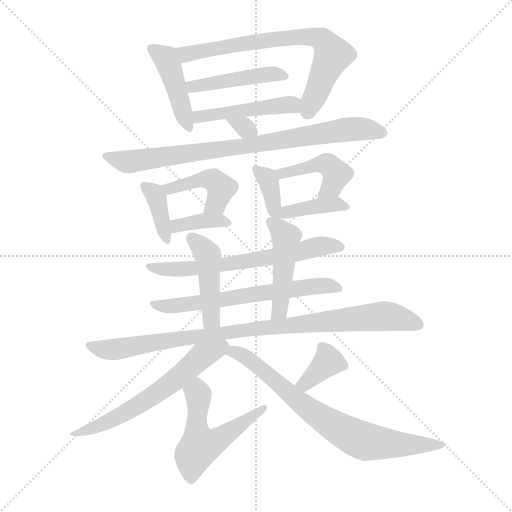
t = 0.00 s
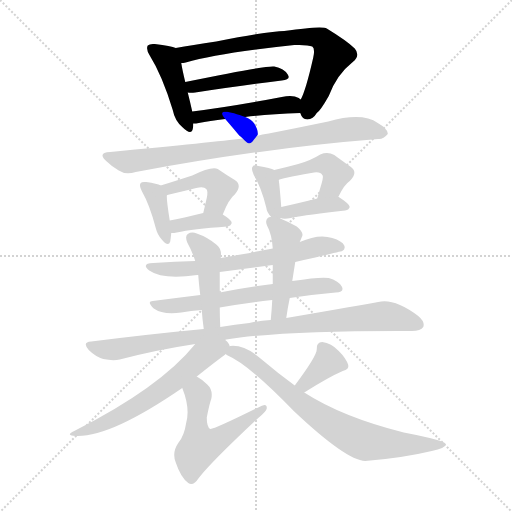
t = 2.82 s
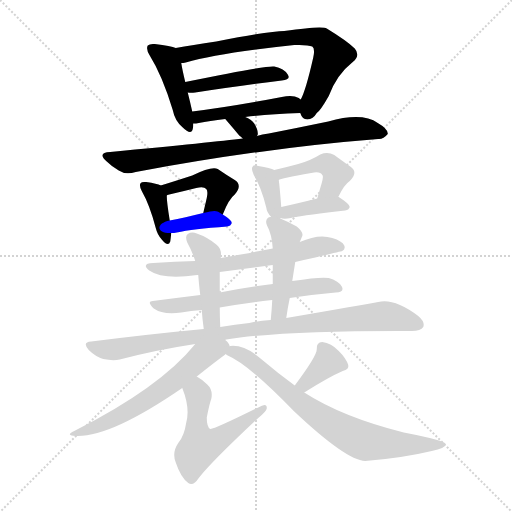
t = 5.65 s
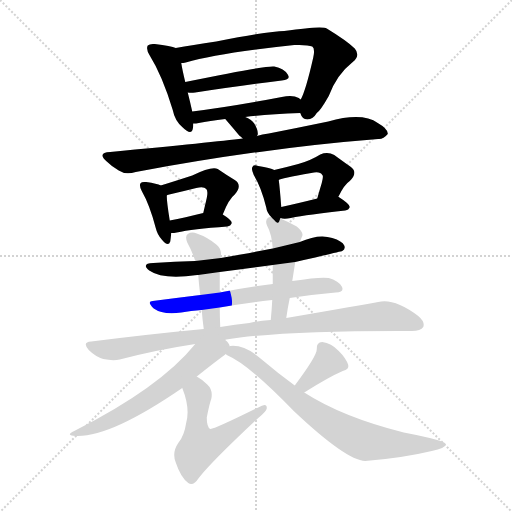
t = 8.47 s
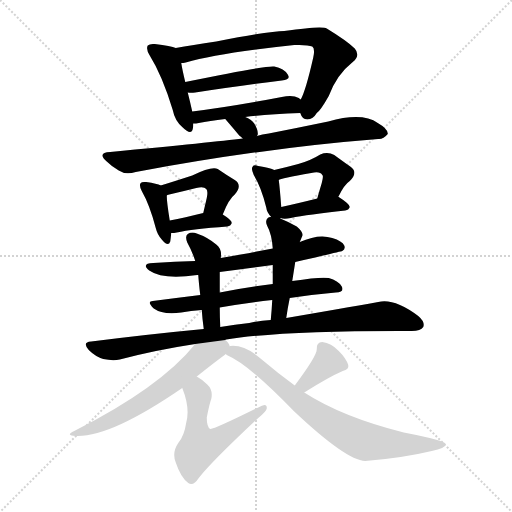
t = 11.29 s
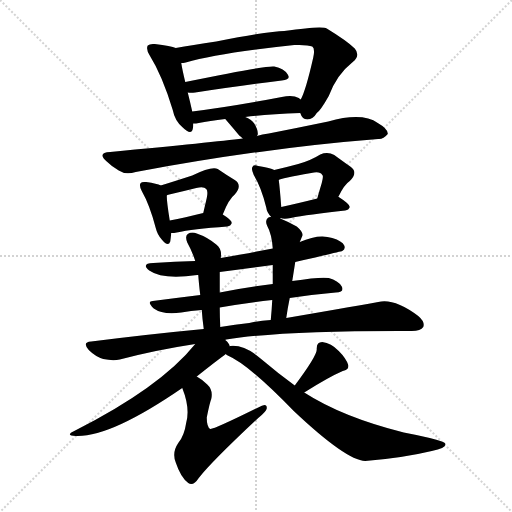
t = 14.11 s

The animated SVG that drew these frames (rendered in a browser with its animation timeline set to each time). Animation: 21 CSS @keyframes rules; one cycle of 14.11 s.

<svg version="1.1" viewBox="0 0 1024 1024" xmlns="http://www.w3.org/2000/svg">
  <g stroke="lightgray" stroke-dasharray="1,1" stroke-width="1" transform="scale(4, 4)">
    <line x1="0" y1="0" x2="256" y2="256"></line>
    <line x1="256" y1="0" x2="0" y2="256"></line>
    <line x1="128" y1="0" x2="128" y2="256"></line>
    <line x1="0" y1="128" x2="256" y2="128"></line>
  </g>
<g transform="scale(1, -1) translate(0, -900)">
   <style type="text/css">
    @keyframes keyframes0 {
      from {
       stroke: blue;
       stroke-dashoffset: 435;
       stroke-width: 128;
       }
       59% {
       animation-timing-function: step-end;
       stroke: blue;
       stroke-dashoffset: 0;
       stroke-width: 128;
       }
       to {
       stroke: black;
       stroke-width: 1024;
       }
       }
       #make-me-a-hanzi-animation-0 {
         animation: keyframes0 0.604004s both;
         animation-delay: 0.000000s;
         animation-timing-function: linear;
       }
    @keyframes keyframes1 {
      from {
       stroke: blue;
       stroke-dashoffset: 707;
       stroke-width: 128;
       }
       70% {
       animation-timing-function: step-end;
       stroke: blue;
       stroke-dashoffset: 0;
       stroke-width: 128;
       }
       to {
       stroke: black;
       stroke-width: 1024;
       }
       }
       #make-me-a-hanzi-animation-1 {
         animation: keyframes1 0.825358s both;
         animation-delay: 0.604004s;
         animation-timing-function: linear;
       }
    @keyframes keyframes2 {
      from {
       stroke: blue;
       stroke-dashoffset: 450;
       stroke-width: 128;
       }
       59% {
       animation-timing-function: step-end;
       stroke: blue;
       stroke-dashoffset: 0;
       stroke-width: 128;
       }
       to {
       stroke: black;
       stroke-width: 1024;
       }
       }
       #make-me-a-hanzi-animation-2 {
         animation: keyframes2 0.616211s both;
         animation-delay: 1.429362s;
         animation-timing-function: linear;
       }
    @keyframes keyframes3 {
      from {
       stroke: blue;
       stroke-dashoffset: 465;
       stroke-width: 128;
       }
       60% {
       animation-timing-function: step-end;
       stroke: blue;
       stroke-dashoffset: 0;
       stroke-width: 128;
       }
       to {
       stroke: black;
       stroke-width: 1024;
       }
       }
       #make-me-a-hanzi-animation-3 {
         animation: keyframes3 0.628418s both;
         animation-delay: 2.045573s;
         animation-timing-function: linear;
       }
    @keyframes keyframes4 {
      from {
       stroke: blue;
       stroke-dashoffset: 311;
       stroke-width: 128;
       }
       50% {
       animation-timing-function: step-end;
       stroke: blue;
       stroke-dashoffset: 0;
       stroke-width: 128;
       }
       to {
       stroke: black;
       stroke-width: 1024;
       }
       }
       #make-me-a-hanzi-animation-4 {
         animation: keyframes4 0.503092s both;
         animation-delay: 2.673991s;
         animation-timing-function: linear;
       }
    @keyframes keyframes5 {
      from {
       stroke: blue;
       stroke-dashoffset: 814;
       stroke-width: 128;
       }
       73% {
       animation-timing-function: step-end;
       stroke: blue;
       stroke-dashoffset: 0;
       stroke-width: 128;
       }
       to {
       stroke: black;
       stroke-width: 1024;
       }
       }
       #make-me-a-hanzi-animation-5 {
         animation: keyframes5 0.912435s both;
         animation-delay: 3.177083s;
         animation-timing-function: linear;
       }
    @keyframes keyframes6 {
      from {
       stroke: blue;
       stroke-dashoffset: 377;
       stroke-width: 128;
       }
       55% {
       animation-timing-function: step-end;
       stroke: blue;
       stroke-dashoffset: 0;
       stroke-width: 128;
       }
       to {
       stroke: black;
       stroke-width: 1024;
       }
       }
       #make-me-a-hanzi-animation-6 {
         animation: keyframes6 0.556803s both;
         animation-delay: 4.089518s;
         animation-timing-function: linear;
       }
    @keyframes keyframes7 {
      from {
       stroke: blue;
       stroke-dashoffset: 434;
       stroke-width: 128;
       }
       59% {
       animation-timing-function: step-end;
       stroke: blue;
       stroke-dashoffset: 0;
       stroke-width: 128;
       }
       to {
       stroke: black;
       stroke-width: 1024;
       }
       }
       #make-me-a-hanzi-animation-7 {
         animation: keyframes7 0.603190s both;
         animation-delay: 4.646322s;
         animation-timing-function: linear;
       }
    @keyframes keyframes8 {
      from {
       stroke: blue;
       stroke-dashoffset: 368;
       stroke-width: 128;
       }
       55% {
       animation-timing-function: step-end;
       stroke: blue;
       stroke-dashoffset: 0;
       stroke-width: 128;
       }
       to {
       stroke: black;
       stroke-width: 1024;
       }
       }
       #make-me-a-hanzi-animation-8 {
         animation: keyframes8 0.549479s both;
         animation-delay: 5.249512s;
         animation-timing-function: linear;
       }
    @keyframes keyframes9 {
      from {
       stroke: blue;
       stroke-dashoffset: 365;
       stroke-width: 128;
       }
       54% {
       animation-timing-function: step-end;
       stroke: blue;
       stroke-dashoffset: 0;
       stroke-width: 128;
       }
       to {
       stroke: black;
       stroke-width: 1024;
       }
       }
       #make-me-a-hanzi-animation-9 {
         animation: keyframes9 0.547038s both;
         animation-delay: 5.798991s;
         animation-timing-function: linear;
       }
    @keyframes keyframes10 {
      from {
       stroke: blue;
       stroke-dashoffset: 441;
       stroke-width: 128;
       }
       59% {
       animation-timing-function: step-end;
       stroke: blue;
       stroke-dashoffset: 0;
       stroke-width: 128;
       }
       to {
       stroke: black;
       stroke-width: 1024;
       }
       }
       #make-me-a-hanzi-animation-10 {
         animation: keyframes10 0.608887s both;
         animation-delay: 6.346029s;
         animation-timing-function: linear;
       }
    @keyframes keyframes11 {
      from {
       stroke: blue;
       stroke-dashoffset: 387;
       stroke-width: 128;
       }
       56% {
       animation-timing-function: step-end;
       stroke: blue;
       stroke-dashoffset: 0;
       stroke-width: 128;
       }
       to {
       stroke: black;
       stroke-width: 1024;
       }
       }
       #make-me-a-hanzi-animation-11 {
         animation: keyframes11 0.564941s both;
         animation-delay: 6.954915s;
         animation-timing-function: linear;
       }
    @keyframes keyframes12 {
      from {
       stroke: blue;
       stroke-dashoffset: 642;
       stroke-width: 128;
       }
       68% {
       animation-timing-function: step-end;
       stroke: blue;
       stroke-dashoffset: 0;
       stroke-width: 128;
       }
       to {
       stroke: black;
       stroke-width: 1024;
       }
       }
       #make-me-a-hanzi-animation-12 {
         animation: keyframes12 0.772461s both;
         animation-delay: 7.519857s;
         animation-timing-function: linear;
       }
    @keyframes keyframes13 {
      from {
       stroke: blue;
       stroke-dashoffset: 621;
       stroke-width: 128;
       }
       67% {
       animation-timing-function: step-end;
       stroke: blue;
       stroke-dashoffset: 0;
       stroke-width: 128;
       }
       to {
       stroke: black;
       stroke-width: 1024;
       }
       }
       #make-me-a-hanzi-animation-13 {
         animation: keyframes13 0.755371s both;
         animation-delay: 8.292318s;
         animation-timing-function: linear;
       }
    @keyframes keyframes14 {
      from {
       stroke: blue;
       stroke-dashoffset: 447;
       stroke-width: 128;
       }
       59% {
       animation-timing-function: step-end;
       stroke: blue;
       stroke-dashoffset: 0;
       stroke-width: 128;
       }
       to {
       stroke: black;
       stroke-width: 1024;
       }
       }
       #make-me-a-hanzi-animation-14 {
         animation: keyframes14 0.613770s both;
         animation-delay: 9.047689s;
         animation-timing-function: linear;
       }
    @keyframes keyframes15 {
      from {
       stroke: blue;
       stroke-dashoffset: 464;
       stroke-width: 128;
       }
       60% {
       animation-timing-function: step-end;
       stroke: blue;
       stroke-dashoffset: 0;
       stroke-width: 128;
       }
       to {
       stroke: black;
       stroke-width: 1024;
       }
       }
       #make-me-a-hanzi-animation-15 {
         animation: keyframes15 0.627604s both;
         animation-delay: 9.661458s;
         animation-timing-function: linear;
       }
    @keyframes keyframes16 {
      from {
       stroke: blue;
       stroke-dashoffset: 920;
       stroke-width: 128;
       }
       75% {
       animation-timing-function: step-end;
       stroke: blue;
       stroke-dashoffset: 0;
       stroke-width: 128;
       }
       to {
       stroke: black;
       stroke-width: 1024;
       }
       }
       #make-me-a-hanzi-animation-16 {
         animation: keyframes16 0.998698s both;
         animation-delay: 10.289062s;
         animation-timing-function: linear;
       }
    @keyframes keyframes17 {
      from {
       stroke: blue;
       stroke-dashoffset: 598;
       stroke-width: 128;
       }
       66% {
       animation-timing-function: step-end;
       stroke: blue;
       stroke-dashoffset: 0;
       stroke-width: 128;
       }
       to {
       stroke: black;
       stroke-width: 1024;
       }
       }
       #make-me-a-hanzi-animation-17 {
         animation: keyframes17 0.736654s both;
         animation-delay: 11.287760s;
         animation-timing-function: linear;
       }
    @keyframes keyframes18 {
      from {
       stroke: blue;
       stroke-dashoffset: 538;
       stroke-width: 128;
       }
       64% {
       animation-timing-function: step-end;
       stroke: blue;
       stroke-dashoffset: 0;
       stroke-width: 128;
       }
       to {
       stroke: black;
       stroke-width: 1024;
       }
       }
       #make-me-a-hanzi-animation-18 {
         animation: keyframes18 0.687826s both;
         animation-delay: 12.024414s;
         animation-timing-function: linear;
       }
    @keyframes keyframes19 {
      from {
       stroke: blue;
       stroke-dashoffset: 360;
       stroke-width: 128;
       }
       54% {
       animation-timing-function: step-end;
       stroke: blue;
       stroke-dashoffset: 0;
       stroke-width: 128;
       }
       to {
       stroke: black;
       stroke-width: 1024;
       }
       }
       #make-me-a-hanzi-animation-19 {
         animation: keyframes19 0.542969s both;
         animation-delay: 12.712240s;
         animation-timing-function: linear;
       }
    @keyframes keyframes20 {
      from {
       stroke: blue;
       stroke-dashoffset: 745;
       stroke-width: 128;
       }
       71% {
       animation-timing-function: step-end;
       stroke: blue;
       stroke-dashoffset: 0;
       stroke-width: 128;
       }
       to {
       stroke: black;
       stroke-width: 1024;
       }
       }
       #make-me-a-hanzi-animation-20 {
         animation: keyframes20 0.856283s both;
         animation-delay: 13.255208s;
         animation-timing-function: linear;
       }
</style>
<path d="M 351.5 804.0 Q 342.5 808.0 309.5 812.0 Q 299.5 813.0 295.5 809.0 Q 291.5 802.0 299.5 789.0 Q 324.5 749.0 345.5 680.0 Q 349.5 659.0 364.5 646.0 Q 382.5 628.0 385.5 642.0 Q 386.5 646.0 386.5 653.0 L 384.5 677.0 Q 380.5 695.0 375.5 715.0 L 370.5 736.0 Q 364.5 761.0 362.5 774.0 C 357.5 802.0 357.5 802.0 351.5 804.0 Z" fill="lightgray"></path> 
<path d="M 600.5 674.0 Q 604.5 661.0 614.5 661.0 Q 626.5 662.0 633.5 674.0 Q 640.5 678.0 657.5 708.0 Q 673.5 751.0 705.5 776.0 Q 721.5 789.0 709.5 803.0 Q 694.5 818.0 653.5 843.0 Q 644.5 849.0 568.5 838.0 Q 540.5 838.0 432.5 817.0 Q 383.5 810.0 351.5 804.0 C 321.5 799.0 332.5 769.0 362.5 774.0 Q 366.5 774.0 371.5 775.0 Q 437.5 794.0 588.5 810.0 Q 615.5 811.0 624.5 807.0 Q 630.5 803.0 626.5 785.0 Q 611.5 719.0 601.5 701.0 C 593.5 683.0 593.5 683.0 600.5 674.0 Z" fill="lightgray"></path> 
<path d="M 375.5 715.0 Q 381.5 714.0 390.5 715.0 Q 490.5 730.0 563.5 739.0 Q 582.5 740.0 575.5 751.0 Q 568.5 763.0 548.5 767.0 Q 536.5 770.0 370.5 736.0 C 341.5 730.0 345.5 717.0 375.5 715.0 Z" fill="lightgray"></path> 
<path d="M 490.5 666.0 Q 535.5 672.0 600.5 674.0 C 630.5 675.0 626.5 684.0 601.5 701.0 Q 600.5 702.0 597.5 704.0 Q 585.5 711.0 563.5 706.0 Q 464.5 687.0 384.5 677.0 C 354.5 673.0 356.5 651.0 386.5 653.0 Q 392.5 653.0 397.5 654.0 Q 418.5 658.0 450.5 662.0 L 490.5 666.0 Z" fill="lightgray"></path> 
<path d="M 513.5 628.0 Q 514.5 629.0 515.5 631.0 Q 516.5 640.0 508.5 653.0 Q 502.5 662.0 490.5 666.0 C 462.5 676.0 430.5 685.0 450.5 662.0 Q 463.5 647.0 478.5 629.0 Q 482.5 626.0 485.5 623.0 C 499.5 609.0 499.5 609.0 513.5 628.0 Z" fill="lightgray"></path> 
<path d="M 485.5 623.0 Q 428.5 616.0 220.5 596.0 Q 193.5 595.0 213.5 577.0 Q 223.5 567.0 237.5 559.0 Q 250.5 550.0 271.5 556.0 Q 527.5 604.0 756.5 622.0 Q 766.5 621.0 775.5 632.0 Q 776.5 642.0 755.5 654.0 Q 724.5 676.0 656.5 657.0 Q 598.5 645.0 537.5 633.0 Q 524.5 632.0 513.5 628.0 L 485.5 623.0 Z" fill="lightgray"></path> 
<path d="M 321.5 529.0 Q 314.5 533.0 292.5 536.0 Q 283.5 537.0 281.5 534.0 Q 277.5 530.0 283.5 518.0 Q 299.5 490.0 311.5 444.0 Q 314.5 431.0 323.5 421.0 Q 336.5 405.0 340.5 417.0 Q 341.5 424.0 342.5 434.0 L 339.5 459.0 Q 333.5 496.0 333.5 509.0 C 333.5 524.0 333.5 524.0 321.5 529.0 Z" fill="lightgray"></path> 
<path d="M 445.5 471.0 Q 457.5 502.0 469.5 511.0 Q 485.5 530.0 469.5 540.0 Q 454.5 549.0 435.5 562.0 Q 423.5 568.0 384.5 549.0 Q 347.5 537.0 321.5 529.0 C 292.5 520.0 305.5 498.0 333.5 509.0 Q 333.5 510.0 338.5 511.0 Q 368.5 518.0 392.5 524.0 Q 407.5 528.0 412.5 522.0 Q 416.5 518.0 413.5 504.0 Q 410.5 491.0 406.5 474.0 C 399.5 445.0 434.5 443.0 445.5 471.0 Z" fill="lightgray"></path> 
<path d="M 342.5 434.0 Q 348.5 434.0 353.5 435.0 Q 384.5 442.0 454.5 447.0 Q 461.5 448.0 463.5 454.0 Q 463.5 460.0 445.5 471.0 C 431.5 480.0 431.5 480.0 406.5 474.0 Q 369.5 465.0 339.5 459.0 C 310.5 453.0 312.5 433.0 342.5 434.0 Z" fill="lightgray"></path> 
<path d="M 560.5 463.0 Q 560.5 464.0 561.5 464.0 C 564.5 464.0 564.5 464.0 562.5 486.0 Q 559.5 526.0 557.5 540.0 C 555.5 557.0 555.5 557.0 548.5 560.0 Q 541.5 564.0 516.5 568.0 Q 507.5 571.0 505.5 567.0 Q 501.5 563.0 507.5 550.0 Q 522.5 526.0 532.5 485.0 Q 533.5 475.0 542.5 466.0 C 556.5 451.0 556.5 451.0 560.5 463.0 Z" fill="lightgray"></path> 
<path d="M 676.5 506.0 Q 688.5 531.0 699.5 538.0 Q 717.5 556.0 700.5 567.0 Q 687.5 576.0 668.5 590.0 Q 655.5 597.0 640.5 591.0 Q 621.5 579.0 596.5 572.0 Q 574.5 566.0 548.5 560.0 C 519.5 553.0 529.5 530.0 557.5 540.0 Q 560.5 543.0 622.5 554.0 Q 640.5 558.0 644.5 550.0 Q 647.5 549.0 643.5 534.0 Q 639.5 521.0 634.5 503.0 C 626.5 474.0 663.5 479.0 676.5 506.0 Z" fill="lightgray"></path> 
<path d="M 561.5 464.0 Q 562.5 464.0 564.5 463.0 Q 571.5 462.0 581.5 464.0 Q 615.5 471.0 690.5 479.0 Q 697.5 480.0 699.5 486.0 Q 699.5 492.0 677.5 506.0 L 676.5 506.0 L 634.5 503.0 Q 594.5 493.0 562.5 486.0 C 533.5 480.0 532.5 472.0 561.5 464.0 Z" fill="lightgray"></path> 
<path d="M 590.5 376.0 Q 681.5 397.0 684.5 398.0 Q 691.5 402.0 688.5 409.0 Q 684.5 418.0 664.5 424.0 Q 637.5 433.0 599.5 416.0 L 545.5 403.0 Q 514.5 397.0 481.5 391.0 Q 462.5 388.0 441.5 384.0 L 390.5 378.0 Q 350.5 377.0 306.5 374.0 Q 281.5 373.0 298.5 359.0 Q 325.5 340.0 394.5 350.0 L 396.5 350.0 L 439.5 356.0 Q 491.5 363.0 545.5 370.0 L 590.5 376.0 Z" fill="lightgray"></path> 
<path d="M 579.5 304.0 Q 625.5 311.0 671.5 315.0 Q 689.5 316.0 683.5 327.0 Q 676.5 339.0 657.5 344.0 Q 642.5 347.0 584.5 338.0 L 545.5 332.0 Q 488.5 325.0 439.5 315.0 L 400.5 310.0 Q 351.5 304.0 305.5 298.0 Q 292.5 297.0 307.5 283.0 Q 325.5 270.0 362.5 275.0 Q 381.5 279.0 403.5 280.0 L 439.5 285.0 Q 491.5 294.0 544.5 300.0 L 579.5 304.0 Z" fill="lightgray"></path> 
<path d="M 441.5 384.0 Q 444.5 402.0 432.5 411.0 Q 414.5 426.0 393.5 433.0 Q 383.5 437.0 375.5 432.0 Q 369.5 428.0 374.5 415.0 Q 384.5 397.0 390.5 378.0 L 396.5 350.0 Q 397.5 335.0 400.5 310.0 L 403.5 280.0 Q 404.5 264.0 407.5 242.0 C 411.5 212.0 441.5 216.0 440.5 246.0 Q 439.5 268.0 439.5 285.0 L 439.5 315.0 Q 439.5 336.0 439.5 356.0 L 441.5 384.0 Z" fill="lightgray"></path> 
<path d="M 572.5 264.0 Q 575.5 285.0 579.5 304.0 L 584.5 338.0 Q 587.5 357.0 590.5 376.0 L 599.5 416.0 Q 602.5 423.0 604.5 428.0 Q 607.5 435.0 593.5 447.0 Q 575.5 457.0 560.5 463.0 L 542.5 466.0 Q 538.5 467.0 535.5 464.0 Q 529.5 458.0 534.5 448.0 Q 543.5 432.0 545.5 403.0 L 545.5 370.0 Q 545.5 352.0 545.5 332.0 L 544.5 300.0 Q 543.5 281.0 541.5 260.0 C 538.5 230.0 568.5 234.0 572.5 264.0 Z" fill="lightgray"></path> 
<path d="M 450.5 220.0 Q 450.5 221.0 452.5 221.0 Q 564.5 239.0 823.5 238.0 Q 841.5 238.0 846.5 246.0 Q 850.5 256.0 836.5 268.0 Q 788.5 304.0 756.5 296.0 Q 683.5 283.0 572.5 264.0 L 541.5 260.0 Q 519.5 259.0 498.5 254.0 Q 470.5 251.0 440.5 246.0 L 407.5 242.0 Q 301.5 232.0 182.5 217.0 Q 163.5 216.0 177.5 200.0 Q 190.5 187.0 206.5 182.0 Q 225.5 178.0 239.5 181.0 Q 311.5 200.0 390.5 212.0 L 450.5 220.0 Z" fill="lightgray"></path> 
<path d="M 459.5 207.0 Q 458.5 214.0 450.5 220.0 C 430.5 242.0 409.5 235.0 390.5 212.0 Q 320.5 125.0 148.5 38.0 Q 129.5 29.0 151.5 28.0 Q 220.5 25.0 364.5 124.0 L 393.5 147.0 Q 432.5 178.0 450.5 191.0 Q 450.5 192.0 451.5 192.0 C 462.5 201.0 462.5 201.0 459.5 207.0 Z" fill="lightgray"></path> 
<path d="M 364.5 124.0 Q 380.5 84.0 372.5 55.0 Q 368.5 28.0 356.5 14.0 Q 343.5 -5.0 351.5 -25.0 Q 361.5 -55.0 376.5 -66.0 Q 386.5 -73.0 397.5 -56.0 Q 424.5 -22.0 516.5 64.0 Q 532.5 77.0 533.5 83.0 Q 534.5 96.0 516.5 85.0 Q 425.5 40.0 420.5 42.0 Q 413.5 46.0 413.5 65.0 Q 419.5 95.0 422.5 102.0 Q 426.5 120.0 414.5 131.0 Q 404.5 141.0 393.5 147.0 C 368.5 163.0 354.5 152.0 364.5 124.0 Z" fill="lightgray"></path> 
<path d="M 608.5 115.0 Q 657.5 146.0 685.5 158.0 Q 698.5 161.0 696.5 170.0 Q 692.5 183.0 677.5 198.0 Q 662.5 214.0 644.5 216.0 Q 632.5 216.0 633.5 201.0 Q 633.5 188.0 589.5 129.0 C 571.5 105.0 583.5 99.0 608.5 115.0 Z" fill="lightgray"></path> 
<path d="M 589.5 129.0 Q 556.5 153.0 523.5 181.0 Q 489.5 211.0 460.5 208.0 Q 459.5 208.0 459.5 207.0 C 429.5 206.0 427.5 206.0 451.5 192.0 Q 452.5 191.0 455.5 189.0 Q 497.5 171.0 587.5 78.0 Q 692.5 -21.0 730.5 -22.0 Q 805.5 -16.0 863.5 -2.0 Q 894.5 5.0 890.5 13.0 Q 889.5 17.0 859.5 24.0 Q 834.5 30.0 807.5 35.0 Q 684.5 66.0 608.5 115.0 L 589.5 129.0 Z" fill="lightgray"></path> 
      <clipPath id="make-me-a-hanzi-clip-0">
      <path d="M 351.5 804.0 Q 342.5 808.0 309.5 812.0 Q 299.5 813.0 295.5 809.0 Q 291.5 802.0 299.5 789.0 Q 324.5 749.0 345.5 680.0 Q 349.5 659.0 364.5 646.0 Q 382.5 628.0 385.5 642.0 Q 386.5 646.0 386.5 653.0 L 384.5 677.0 Q 380.5 695.0 375.5 715.0 L 370.5 736.0 Q 364.5 761.0 362.5 774.0 C 357.5 802.0 357.5 802.0 351.5 804.0 Z" fill="lightgray"></path>
      </clipPath>
      <path clip-path="url(#make-me-a-hanzi-clip-0)" d="M 303.5 804.0 L 331.5 783.0 L 375.5 646.0 " fill="none" id="make-me-a-hanzi-animation-0" stroke-dasharray="307 614" stroke-linecap="round"></path>

      <clipPath id="make-me-a-hanzi-clip-1">
      <path d="M 600.5 674.0 Q 604.5 661.0 614.5 661.0 Q 626.5 662.0 633.5 674.0 Q 640.5 678.0 657.5 708.0 Q 673.5 751.0 705.5 776.0 Q 721.5 789.0 709.5 803.0 Q 694.5 818.0 653.5 843.0 Q 644.5 849.0 568.5 838.0 Q 540.5 838.0 432.5 817.0 Q 383.5 810.0 351.5 804.0 C 321.5 799.0 332.5 769.0 362.5 774.0 Q 366.5 774.0 371.5 775.0 Q 437.5 794.0 588.5 810.0 Q 615.5 811.0 624.5 807.0 Q 630.5 803.0 626.5 785.0 Q 611.5 719.0 601.5 701.0 C 593.5 683.0 593.5 683.0 600.5 674.0 Z" fill="lightgray"></path>
      </clipPath>
      <path clip-path="url(#make-me-a-hanzi-clip-1)" d="M 358.5 798.0 L 373.5 792.0 L 582.5 827.0 L 643.5 821.0 L 658.5 804.0 L 663.5 788.0 L 615.5 676.0 " fill="none" id="make-me-a-hanzi-animation-1" stroke-dasharray="579 1158" stroke-linecap="round"></path>

      <clipPath id="make-me-a-hanzi-clip-2">
      <path d="M 375.5 715.0 Q 381.5 714.0 390.5 715.0 Q 490.5 730.0 563.5 739.0 Q 582.5 740.0 575.5 751.0 Q 568.5 763.0 548.5 767.0 Q 536.5 770.0 370.5 736.0 C 341.5 730.0 345.5 717.0 375.5 715.0 Z" fill="lightgray"></path>
      </clipPath>
      <path clip-path="url(#make-me-a-hanzi-clip-2)" d="M 383.5 722.0 L 387.5 730.0 L 397.5 727.0 L 411.5 734.0 L 507.5 748.0 L 552.5 752.0 L 568.5 746.0 " fill="none" id="make-me-a-hanzi-animation-2" stroke-dasharray="322 644" stroke-linecap="round"></path>

      <clipPath id="make-me-a-hanzi-clip-3">
      <path d="M 490.5 666.0 Q 535.5 672.0 600.5 674.0 C 630.5 675.0 626.5 684.0 601.5 701.0 Q 600.5 702.0 597.5 704.0 Q 585.5 711.0 563.5 706.0 Q 464.5 687.0 384.5 677.0 C 354.5 673.0 356.5 651.0 386.5 653.0 Q 392.5 653.0 397.5 654.0 Q 418.5 658.0 450.5 662.0 L 490.5 666.0 Z" fill="lightgray"></path>
      </clipPath>
      <path clip-path="url(#make-me-a-hanzi-clip-3)" d="M 391.5 659.0 L 406.5 669.0 L 581.5 691.0 L 591.5 681.0 " fill="none" id="make-me-a-hanzi-animation-3" stroke-dasharray="337 674" stroke-linecap="round"></path>

      <clipPath id="make-me-a-hanzi-clip-4">
      <path d="M 513.5 628.0 Q 514.5 629.0 515.5 631.0 Q 516.5 640.0 508.5 653.0 Q 502.5 662.0 490.5 666.0 C 462.5 676.0 430.5 685.0 450.5 662.0 Q 463.5 647.0 478.5 629.0 Q 482.5 626.0 485.5 623.0 C 499.5 609.0 499.5 609.0 513.5 628.0 Z" fill="lightgray"></path>
      </clipPath>
      <path clip-path="url(#make-me-a-hanzi-clip-4)" d="M 457.5 659.0 L 506.5 635.0 " fill="none" id="make-me-a-hanzi-animation-4" stroke-dasharray="183 366" stroke-linecap="round"></path>

      <clipPath id="make-me-a-hanzi-clip-5">
      <path d="M 485.5 623.0 Q 428.5 616.0 220.5 596.0 Q 193.5 595.0 213.5 577.0 Q 223.5 567.0 237.5 559.0 Q 250.5 550.0 271.5 556.0 Q 527.5 604.0 756.5 622.0 Q 766.5 621.0 775.5 632.0 Q 776.5 642.0 755.5 654.0 Q 724.5 676.0 656.5 657.0 Q 598.5 645.0 537.5 633.0 Q 524.5 632.0 513.5 628.0 L 485.5 623.0 Z" fill="lightgray"></path>
      </clipPath>
      <path clip-path="url(#make-me-a-hanzi-clip-5)" d="M 214.5 587.0 L 251.5 577.0 L 275.5 579.0 L 687.5 640.0 L 724.5 642.0 L 765.5 634.0 " fill="none" id="make-me-a-hanzi-animation-5" stroke-dasharray="686 1372" stroke-linecap="round"></path>

      <clipPath id="make-me-a-hanzi-clip-6">
      <path d="M 321.5 529.0 Q 314.5 533.0 292.5 536.0 Q 283.5 537.0 281.5 534.0 Q 277.5 530.0 283.5 518.0 Q 299.5 490.0 311.5 444.0 Q 314.5 431.0 323.5 421.0 Q 336.5 405.0 340.5 417.0 Q 341.5 424.0 342.5 434.0 L 339.5 459.0 Q 333.5 496.0 333.5 509.0 C 333.5 524.0 333.5 524.0 321.5 529.0 Z" fill="lightgray"></path>
      </clipPath>
      <path clip-path="url(#make-me-a-hanzi-clip-6)" d="M 288.5 529.0 L 313.5 504.0 L 332.5 421.0 " fill="none" id="make-me-a-hanzi-animation-6" stroke-dasharray="249 498" stroke-linecap="round"></path>

      <clipPath id="make-me-a-hanzi-clip-7">
      <path d="M 445.5 471.0 Q 457.5 502.0 469.5 511.0 Q 485.5 530.0 469.5 540.0 Q 454.5 549.0 435.5 562.0 Q 423.5 568.0 384.5 549.0 Q 347.5 537.0 321.5 529.0 C 292.5 520.0 305.5 498.0 333.5 509.0 Q 333.5 510.0 338.5 511.0 Q 368.5 518.0 392.5 524.0 Q 407.5 528.0 412.5 522.0 Q 416.5 518.0 413.5 504.0 Q 410.5 491.0 406.5 474.0 C 399.5 445.0 434.5 443.0 445.5 471.0 Z" fill="lightgray"></path>
      </clipPath>
      <path clip-path="url(#make-me-a-hanzi-clip-7)" d="M 328.5 526.0 L 343.5 523.0 L 398.5 541.0 L 428.5 539.0 L 442.5 523.0 L 427.5 488.0 L 413.5 481.0 " fill="none" id="make-me-a-hanzi-animation-7" stroke-dasharray="306 612" stroke-linecap="round"></path>

      <clipPath id="make-me-a-hanzi-clip-8">
      <path d="M 342.5 434.0 Q 348.5 434.0 353.5 435.0 Q 384.5 442.0 454.5 447.0 Q 461.5 448.0 463.5 454.0 Q 463.5 460.0 445.5 471.0 C 431.5 480.0 431.5 480.0 406.5 474.0 Q 369.5 465.0 339.5 459.0 C 310.5 453.0 312.5 433.0 342.5 434.0 Z" fill="lightgray"></path>
      </clipPath>
      <path clip-path="url(#make-me-a-hanzi-clip-8)" d="M 347.5 441.0 L 360.5 451.0 L 402.5 458.0 L 455.5 454.0 " fill="none" id="make-me-a-hanzi-animation-8" stroke-dasharray="240 480" stroke-linecap="round"></path>

      <clipPath id="make-me-a-hanzi-clip-9">
      <path d="M 560.5 463.0 Q 560.5 464.0 561.5 464.0 C 564.5 464.0 564.5 464.0 562.5 486.0 Q 559.5 526.0 557.5 540.0 C 555.5 557.0 555.5 557.0 548.5 560.0 Q 541.5 564.0 516.5 568.0 Q 507.5 571.0 505.5 567.0 Q 501.5 563.0 507.5 550.0 Q 522.5 526.0 532.5 485.0 Q 533.5 475.0 542.5 466.0 C 556.5 451.0 556.5 451.0 560.5 463.0 Z" fill="lightgray"></path>
      </clipPath>
      <path clip-path="url(#make-me-a-hanzi-clip-9)" d="M 511.5 562.0 L 537.5 537.0 L 549.5 477.0 L 556.5 468.0 " fill="none" id="make-me-a-hanzi-animation-9" stroke-dasharray="237 474" stroke-linecap="round"></path>

      <clipPath id="make-me-a-hanzi-clip-10">
      <path d="M 676.5 506.0 Q 688.5 531.0 699.5 538.0 Q 717.5 556.0 700.5 567.0 Q 687.5 576.0 668.5 590.0 Q 655.5 597.0 640.5 591.0 Q 621.5 579.0 596.5 572.0 Q 574.5 566.0 548.5 560.0 C 519.5 553.0 529.5 530.0 557.5 540.0 Q 560.5 543.0 622.5 554.0 Q 640.5 558.0 644.5 550.0 Q 647.5 549.0 643.5 534.0 Q 639.5 521.0 634.5 503.0 C 626.5 474.0 663.5 479.0 676.5 506.0 Z" fill="lightgray"></path>
      </clipPath>
      <path clip-path="url(#make-me-a-hanzi-clip-10)" d="M 557.5 546.0 L 569.5 555.0 L 651.5 572.0 L 673.5 552.0 L 663.5 526.0 L 641.5 507.0 " fill="none" id="make-me-a-hanzi-animation-10" stroke-dasharray="313 626" stroke-linecap="round"></path>

      <clipPath id="make-me-a-hanzi-clip-11">
      <path d="M 561.5 464.0 Q 562.5 464.0 564.5 463.0 Q 571.5 462.0 581.5 464.0 Q 615.5 471.0 690.5 479.0 Q 697.5 480.0 699.5 486.0 Q 699.5 492.0 677.5 506.0 L 676.5 506.0 L 634.5 503.0 Q 594.5 493.0 562.5 486.0 C 533.5 480.0 532.5 472.0 561.5 464.0 Z" fill="lightgray"></path>
      </clipPath>
      <path clip-path="url(#make-me-a-hanzi-clip-11)" d="M 564.5 469.0 L 629.5 488.0 L 670.5 492.0 L 691.5 487.0 " fill="none" id="make-me-a-hanzi-animation-11" stroke-dasharray="259 518" stroke-linecap="round"></path>

      <clipPath id="make-me-a-hanzi-clip-12">
      <path d="M 590.5 376.0 Q 681.5 397.0 684.5 398.0 Q 691.5 402.0 688.5 409.0 Q 684.5 418.0 664.5 424.0 Q 637.5 433.0 599.5 416.0 L 545.5 403.0 Q 514.5 397.0 481.5 391.0 Q 462.5 388.0 441.5 384.0 L 390.5 378.0 Q 350.5 377.0 306.5 374.0 Q 281.5 373.0 298.5 359.0 Q 325.5 340.0 394.5 350.0 L 396.5 350.0 L 439.5 356.0 Q 491.5 363.0 545.5 370.0 L 590.5 376.0 Z" fill="lightgray"></path>
      </clipPath>
      <path clip-path="url(#make-me-a-hanzi-clip-12)" d="M 300.5 368.0 L 337.5 361.0 L 383.5 362.0 L 565.5 389.0 L 646.5 409.0 L 681.5 405.0 " fill="none" id="make-me-a-hanzi-animation-12" stroke-dasharray="514 1028" stroke-linecap="round"></path>

      <clipPath id="make-me-a-hanzi-clip-13">
      <path d="M 579.5 304.0 Q 625.5 311.0 671.5 315.0 Q 689.5 316.0 683.5 327.0 Q 676.5 339.0 657.5 344.0 Q 642.5 347.0 584.5 338.0 L 545.5 332.0 Q 488.5 325.0 439.5 315.0 L 400.5 310.0 Q 351.5 304.0 305.5 298.0 Q 292.5 297.0 307.5 283.0 Q 325.5 270.0 362.5 275.0 Q 381.5 279.0 403.5 280.0 L 439.5 285.0 Q 491.5 294.0 544.5 300.0 L 579.5 304.0 Z" fill="lightgray"></path>
      </clipPath>
      <path clip-path="url(#make-me-a-hanzi-clip-13)" d="M 314.5 292.0 L 352.5 288.0 L 597.5 325.0 L 660.5 329.0 L 675.5 323.0 " fill="none" id="make-me-a-hanzi-animation-13" stroke-dasharray="493 986" stroke-linecap="round"></path>

      <clipPath id="make-me-a-hanzi-clip-14">
      <path d="M 441.5 384.0 Q 444.5 402.0 432.5 411.0 Q 414.5 426.0 393.5 433.0 Q 383.5 437.0 375.5 432.0 Q 369.5 428.0 374.5 415.0 Q 384.5 397.0 390.5 378.0 L 396.5 350.0 Q 397.5 335.0 400.5 310.0 L 403.5 280.0 Q 404.5 264.0 407.5 242.0 C 411.5 212.0 441.5 216.0 440.5 246.0 Q 439.5 268.0 439.5 285.0 L 439.5 315.0 Q 439.5 336.0 439.5 356.0 L 441.5 384.0 Z" fill="lightgray"></path>
      </clipPath>
      <path clip-path="url(#make-me-a-hanzi-clip-14)" d="M 382.5 424.0 L 414.5 390.0 L 422.5 260.0 L 412.5 250.0 " fill="none" id="make-me-a-hanzi-animation-14" stroke-dasharray="319 638" stroke-linecap="round"></path>

      <clipPath id="make-me-a-hanzi-clip-15">
      <path d="M 572.5 264.0 Q 575.5 285.0 579.5 304.0 L 584.5 338.0 Q 587.5 357.0 590.5 376.0 L 599.5 416.0 Q 602.5 423.0 604.5 428.0 Q 607.5 435.0 593.5 447.0 Q 575.5 457.0 560.5 463.0 L 542.5 466.0 Q 538.5 467.0 535.5 464.0 Q 529.5 458.0 534.5 448.0 Q 543.5 432.0 545.5 403.0 L 545.5 370.0 Q 545.5 352.0 545.5 332.0 L 544.5 300.0 Q 543.5 281.0 541.5 260.0 C 538.5 230.0 568.5 234.0 572.5 264.0 Z" fill="lightgray"></path>
      </clipPath>
      <path clip-path="url(#make-me-a-hanzi-clip-15)" d="M 541.5 457.0 L 572.5 426.0 L 560.5 287.0 L 548.5 266.0 " fill="none" id="make-me-a-hanzi-animation-15" stroke-dasharray="336 672" stroke-linecap="round"></path>

      <clipPath id="make-me-a-hanzi-clip-16">
      <path d="M 450.5 220.0 Q 450.5 221.0 452.5 221.0 Q 564.5 239.0 823.5 238.0 Q 841.5 238.0 846.5 246.0 Q 850.5 256.0 836.5 268.0 Q 788.5 304.0 756.5 296.0 Q 683.5 283.0 572.5 264.0 L 541.5 260.0 Q 519.5 259.0 498.5 254.0 Q 470.5 251.0 440.5 246.0 L 407.5 242.0 Q 301.5 232.0 182.5 217.0 Q 163.5 216.0 177.5 200.0 Q 190.5 187.0 206.5 182.0 Q 225.5 178.0 239.5 181.0 Q 311.5 200.0 390.5 212.0 L 450.5 220.0 Z" fill="lightgray"></path>
      </clipPath>
      <path clip-path="url(#make-me-a-hanzi-clip-16)" d="M 179.5 209.0 L 231.5 201.0 L 492.5 241.0 L 765.5 268.0 L 836.5 251.0 " fill="none" id="make-me-a-hanzi-animation-16" stroke-dasharray="792 1584" stroke-linecap="round"></path>

      <clipPath id="make-me-a-hanzi-clip-17">
      <path d="M 459.5 207.0 Q 458.5 214.0 450.5 220.0 C 430.5 242.0 409.5 235.0 390.5 212.0 Q 320.5 125.0 148.5 38.0 Q 129.5 29.0 151.5 28.0 Q 220.5 25.0 364.5 124.0 L 393.5 147.0 Q 432.5 178.0 450.5 191.0 Q 450.5 192.0 451.5 192.0 C 462.5 201.0 462.5 201.0 459.5 207.0 Z" fill="lightgray"></path>
      </clipPath>
      <path clip-path="url(#make-me-a-hanzi-clip-17)" d="M 447.5 208.0 L 404.5 188.0 L 326.5 121.0 L 261.5 80.0 L 207.5 52.0 L 156.5 35.0 " fill="none" id="make-me-a-hanzi-animation-17" stroke-dasharray="470 940" stroke-linecap="round"></path>

      <clipPath id="make-me-a-hanzi-clip-18">
      <path d="M 364.5 124.0 Q 380.5 84.0 372.5 55.0 Q 368.5 28.0 356.5 14.0 Q 343.5 -5.0 351.5 -25.0 Q 361.5 -55.0 376.5 -66.0 Q 386.5 -73.0 397.5 -56.0 Q 424.5 -22.0 516.5 64.0 Q 532.5 77.0 533.5 83.0 Q 534.5 96.0 516.5 85.0 Q 425.5 40.0 420.5 42.0 Q 413.5 46.0 413.5 65.0 Q 419.5 95.0 422.5 102.0 Q 426.5 120.0 414.5 131.0 Q 404.5 141.0 393.5 147.0 C 368.5 163.0 354.5 152.0 364.5 124.0 Z" fill="lightgray"></path>
      </clipPath>
      <path clip-path="url(#make-me-a-hanzi-clip-18)" d="M 394.5 136.0 L 392.5 42.0 L 400.5 7.0 L 450.5 29.0 L 486.5 58.0 L 502.5 63.0 L 506.5 75.0 L 518.5 75.0 L 524.5 83.0 " fill="none" id="make-me-a-hanzi-animation-18" stroke-dasharray="410 820" stroke-linecap="round"></path>

      <clipPath id="make-me-a-hanzi-clip-19">
      <path d="M 608.5 115.0 Q 657.5 146.0 685.5 158.0 Q 698.5 161.0 696.5 170.0 Q 692.5 183.0 677.5 198.0 Q 662.5 214.0 644.5 216.0 Q 632.5 216.0 633.5 201.0 Q 633.5 188.0 589.5 129.0 C 571.5 105.0 583.5 99.0 608.5 115.0 Z" fill="lightgray"></path>
      </clipPath>
      <path clip-path="url(#make-me-a-hanzi-clip-19)" d="M 686.5 168.0 L 656.5 177.0 L 610.5 133.0 L 601.5 135.0 " fill="none" id="make-me-a-hanzi-animation-19" stroke-dasharray="232 464" stroke-linecap="round"></path>

      <clipPath id="make-me-a-hanzi-clip-20">
      <path d="M 589.5 129.0 Q 556.5 153.0 523.5 181.0 Q 489.5 211.0 460.5 208.0 Q 459.5 208.0 459.5 207.0 C 429.5 206.0 427.5 206.0 451.5 192.0 Q 452.5 191.0 455.5 189.0 Q 497.5 171.0 587.5 78.0 Q 692.5 -21.0 730.5 -22.0 Q 805.5 -16.0 863.5 -2.0 Q 894.5 5.0 890.5 13.0 Q 889.5 17.0 859.5 24.0 Q 834.5 30.0 807.5 35.0 Q 684.5 66.0 608.5 115.0 L 589.5 129.0 Z" fill="lightgray"></path>
      </clipPath>
      <path clip-path="url(#make-me-a-hanzi-clip-20)" d="M 456.5 194.0 L 467.5 197.0 L 496.5 182.0 L 630.5 71.0 L 717.5 22.0 L 751.5 14.0 L 865.5 12.0 L 872.5 7.0 L 885.5 11.0 " fill="none" id="make-me-a-hanzi-animation-20" stroke-dasharray="617 1234" stroke-linecap="round"></path>

</g>
</svg>
